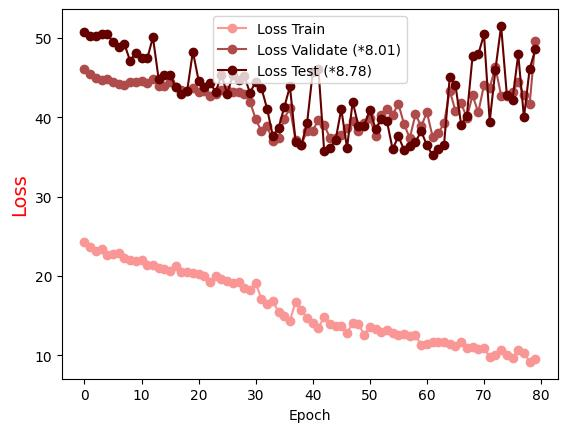

The file beside this chart, header and first rows:
Epoch, Loss Train, Loss Validate (*8.01), Loss Test (*8.78)
0.0, 24.31, 46.15, 50.82
1.0, 23.68, 45.5, 50.21
2.0, 23.11, 45.03, 50.2
3.0, 23.38, 44.67, 50.48
4.0, 22.67, 44.88, 50.49
5.0, 22.76, 44.42, 49.54
6.0, 22.83, 44.19, 48.86
7.0, 22.31, 44.14, 49.26
8.0, 21.98, 44.49, 47.12
9.0, 21.87, 44.42, 48.17
10.0, 21.97, 44.6, 47.47
11.0, 21.32, 44.28, 47.44
12.0, 21.43, 44.89, 50.09
13.0, 21, 43.97, 44.83
14.0, 20.82, 43.92, 45.37
15.0, 20.65, 44.45, 45.32
16.0, 21.27, 43.79, 43.82
17.0, 20.49, 43.42, 42.93
18.0, 20.48, 43.32, 43.38
19.0, 20.42, 43.73, 48.31
20.0, 20.23, 43.26, 44.64
21.0, 19.93, 43.3, 43.89
22.0, 19.21, 42.71, 44.32
23.0, 19.93, 42.96, 43.24
24.0, 19.64, 43.4, 45.32
25.0, 19.31, 43.42, 42.99
26.0, 19.15, 43.22, 45.29
27.0, 19.25, 43.16, 44.69
28.0, 18.52, 43, 45.21
29.0, 18.21, 41.94, 43.08
30.0, 19.15, 39.81, 44.5
31.0, 17.1, 38.22, 43.71
32.0, 16.5, 38.91, 41.09
33.0, 16.83, 36.96, 37.67
34.0, 15.45, 37.37, 38.67
35.0, 14.89, 39.86, 41.26
36.0, 14.36, 41.16, 43.91
37.0, 16.76, 37.16, 36.91
38.0, 15.72, 36.53, 36.54
39.0, 14.65, 38.28, 39.23
40.0, 14.09, 38.33, 45.75
41.0, 13.47, 39.7, 46.05
42.0, 14.8, 39.05, 35.76
43.0, 13.99, 37.42, 36.1
44.0, 13.71, 37.38, 37.14
45.0, 13.69, 37.73, 41.06
46.0, 12.83, 38.63, 36.14
47.0, 14, 39.55, 41.99
48.0, 13.95, 38.23, 38.89
49.0, 12.59, 39.3, 38.95
50.0, 13.53, 39.91, 40.93
51.0, 13.27, 37.67, 38.54
52.0, 12.96, 40.35, 39.76
53.0, 13.16, 41.07, 39.49
54.0, 12.76, 40.34, 35.96
55.0, 12.52, 41.71, 37.64
56.0, 12.72, 39.13, 35.88
57.0, 12.46, 37.38, 36.35
58.0, 12.49, 40.4, 36.91
59.0, 11.28, 38.88, 38.24
... 20 more rows
